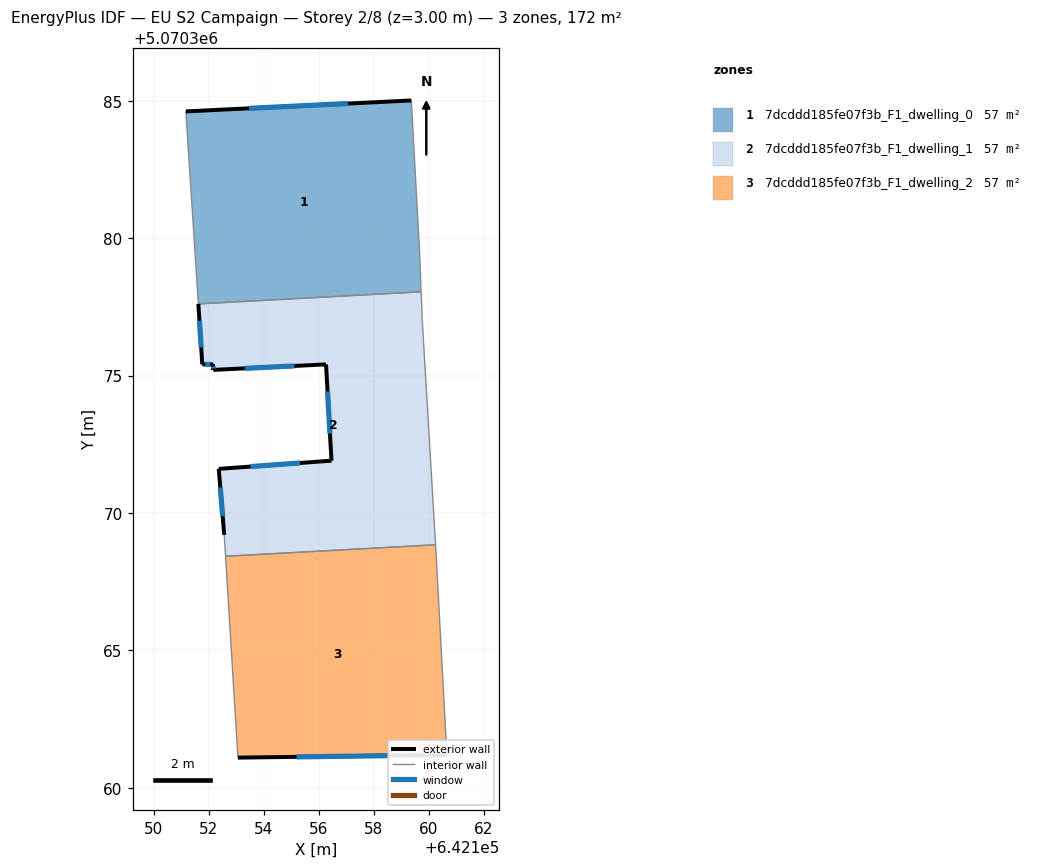
=== STOREY PLAN SPEC (per zone: floor XY polygon, exterior-wall plan segments, windows/doors) ===
zone 1: 7dcddd185fe07f3b_F1_dwelling_0  (57.2 m²)
  floor: (642159.37, 5070385.01) (642159.67, 5070379.51) (642159.73, 5070378.05) (642151.62, 5070377.61) (642151.17, 5070384.61)
  exterior wall: (642159.37, 5070385.01) – (642151.17, 5070384.61)  [8.2 m]
    window: (642157.07, 5070384.90) – (642153.46, 5070384.73)  [4.8 m²]
  interior walls: 4
zone 2: 7dcddd185fe07f3b_F1_dwelling_1  (57.2 m²)
  floor: (642159.73, 5070378.05) (642159.77, 5070377.01) (642160.25, 5070368.84) (642152.61, 5070368.42) (642152.56, 5070369.20) (642152.36, 5070371.61) (642156.46, 5070371.90) (642156.27, 5070375.41) (642152.16, 5070375.21) (642152.16, 5070375.41) (642151.76, 5070375.41) (642151.62, 5070377.61)
  exterior wall: (642152.36, 5070371.61) – (642152.56, 5070369.20)  [2.4 m]
    window: (642152.42, 5070370.93) – (642152.51, 5070369.88)  [1.4 m²]
  exterior wall: (642156.46, 5070371.90) – (642152.36, 5070371.61)  [4.1 m]
    window: (642155.32, 5070371.82) – (642153.51, 5070371.69)  [2.4 m²]
  exterior wall: (642156.27, 5070375.41) – (642156.46, 5070371.90)  [3.5 m]
    window: (642156.32, 5070374.43) – (642156.41, 5070372.88)  [2.0 m²]
  exterior wall: (642152.16, 5070375.21) – (642156.27, 5070375.41)  [4.1 m]
    window: (642153.31, 5070375.26) – (642155.12, 5070375.35)  [2.4 m²]
  exterior wall: (642152.16, 5070375.41) – (642152.16, 5070375.21)  [0.2 m]
    window: (642152.16, 5070375.35) – (642152.16, 5070375.26)  [0.1 m²]
  exterior wall: (642151.76, 5070375.41) – (642152.16, 5070375.41)  [0.4 m]
    window: (642151.88, 5070375.41) – (642152.05, 5070375.41)  [0.2 m²]
  exterior wall: (642151.62, 5070377.61) – (642151.76, 5070375.41)  [2.2 m]
    window: (642151.66, 5070376.99) – (642151.72, 5070376.02)  [1.3 m²]
  interior walls: 5
zone 3: 7dcddd185fe07f3b_F1_dwelling_2  (57.2 m²)
  floor: (642160.25, 5070368.84) (642160.27, 5070368.60) (642160.67, 5070361.20) (642153.06, 5070361.10) (642152.61, 5070368.42)
  exterior wall: (642153.06, 5070361.10) – (642160.67, 5070361.20)  [7.6 m]
    window: (642155.19, 5070361.12) – (642158.53, 5070361.17)  [4.4 m²]
  interior walls: 4

=== DERIVED (storey summary) ===
Building: EU S2 Campaign
Storey: 2 of 8  (floor level z = 3.00 m)
Storey gross floor area: 171.6 m²
Zones on this storey: 3
  - 7dcddd185fe07f3b_F1_dwelling_0: floor 57.2 m²; exterior wall 8.2 m (24.6 m²); 1 window(s) 4.8 m²; WWR 19.3%
  - 7dcddd185fe07f3b_F1_dwelling_1: floor 57.2 m²; exterior wall 16.9 m (50.8 m²); 7 window(s) 9.8 m²; WWR 19.3%
  - 7dcddd185fe07f3b_F1_dwelling_2: floor 57.2 m²; exterior wall 7.6 m (22.8 m²); 1 window(s) 4.4 m²; WWR 19.3%
Zone adjacency (shared interzone walls):
  - 7dcddd185fe07f3b_F1_dwelling_0 ↔ 7dcddd185fe07f3b_F1_dwelling_1
  - 7dcddd185fe07f3b_F1_dwelling_1 ↔ 7dcddd185fe07f3b_F1_dwelling_2